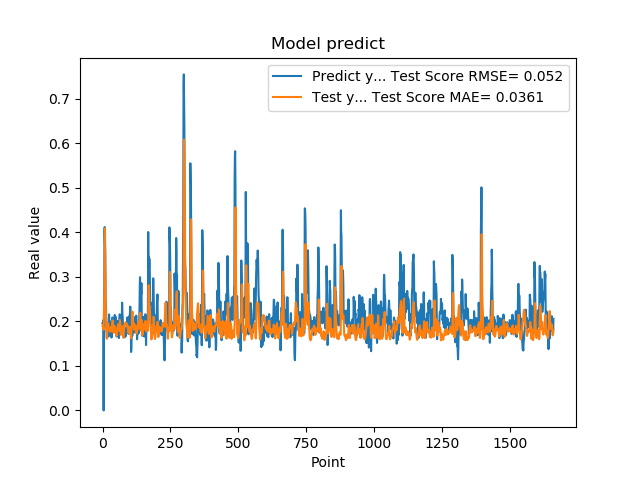

Values plotted in this chart, from the file beside it:
1.955727785830000398e-01, 1.898622267630342142e-01
1.954265981910000005e-01, 1.911035157857564060e-01
2.004670947789999880e-01, 1.859283481776255742e-01
2.029463946819999587e-01, 1.869831059735475032e-01
0.000000000000000000e+00, 1.811675311132355248e-01
1.862521618600000151e-01, 2.204940582144153671e-01
1.862153261900000301e-01, 2.396098279034891976e-01
4.038094580169999670e-01, 2.581916444488291940e-01
4.118085205549999461e-01, 3.485579218327841677e-01
3.743042349819999948e-01, 4.089545565706834140e-01
3.571429848669999685e-01, 3.223552822076424795e-01
2.572054266930000055e-01, 2.944488710056374914e-01
2.409307956699999753e-01, 2.216573301601992285e-01
2.253161966800000249e-01, 2.010047697143926282e-01
1.935185044999999937e-01, 1.876613485958244509e-01
1.787700653079999924e-01, 1.749812260150640231e-01
1.622045934200000150e-01, 1.610416538989693780e-01
1.761920750140000269e-01, 1.685657918345813411e-01
1.883655935530000325e-01, 1.791212217826152475e-01
1.861467957499999548e-01, 1.907654719042478075e-01
1.954913884399999968e-01, 1.954597216258927295e-01
1.954011768099999935e-01, 1.958216412373028903e-01
1.660518944260000185e-01, 1.866479804638233320e-01
1.907722949980000249e-01, 1.820320076585124625e-01
2.156041562559999625e-01, 1.835476793664550244e-01
1.898660957809999716e-01, 1.862131389608216447e-01
1.770474612709999895e-01, 1.861363090710074775e-01
2.001174986360000074e-01, 1.870787956303386623e-01
1.948629021640000125e-01, 1.779699463425588324e-01
1.922753006219999894e-01, 1.765331047264692421e-01
1.779100298880000042e-01, 1.825036096873753899e-01
1.810636967419999854e-01, 1.823538001930114227e-01
1.680064052340000114e-01, 1.778317331316048022e-01
1.635809391740000174e-01, 1.828841884151518882e-01
1.706920862200000111e-01, 1.880668262597683382e-01
1.916799396280000345e-01, 1.943692020189794201e-01
2.085516005749999957e-01, 1.976882221150021435e-01
2.058236002919999752e-01, 2.020162642101865913e-01
1.828240007160000513e-01, 1.968451210842746546e-01
1.857409924269999846e-01, 1.844547189366556872e-01
1.775099337099999841e-01, 1.747994057050507033e-01
1.752161234619999952e-01, 1.747017530724564449e-01
1.971126049759999999e-01, 1.808962345351144696e-01
1.845117062330000057e-01, 1.889462851877438121e-01
1.984785944219999987e-01, 1.882774025732038004e-01
2.143009155989999692e-01, 1.891210024925376043e-01
1.841159015890000139e-01, 1.870270167650973647e-01
2.104043960570000094e-01, 1.777487638689700111e-01
2.032361328599999739e-01, 1.792699585160245912e-01
2.088565975429999833e-01, 1.732326245786509622e-01
1.960448026660000231e-01, 1.716237314971205130e-01
1.900728046889999523e-01, 1.748901019051205541e-01
1.658952832220000062e-01, 1.675309453552198957e-01
1.872539073229999851e-01, 1.735361724414632156e-01
1.852532625200000171e-01, 1.781255685990031645e-01
1.799222826959999966e-01, 1.850884848054459020e-01
2.012764066460000223e-01, 1.887709318683332138e-01
1.978618204589999985e-01, 1.930935054767862202e-01
1.950792670250000027e-01, 1.846891749377048420e-01
1.711323857310000085e-01, 1.828829567952200141e-01
1.623787879939999901e-01, 1.808759242805868528e-01
... 1,599 more rows
